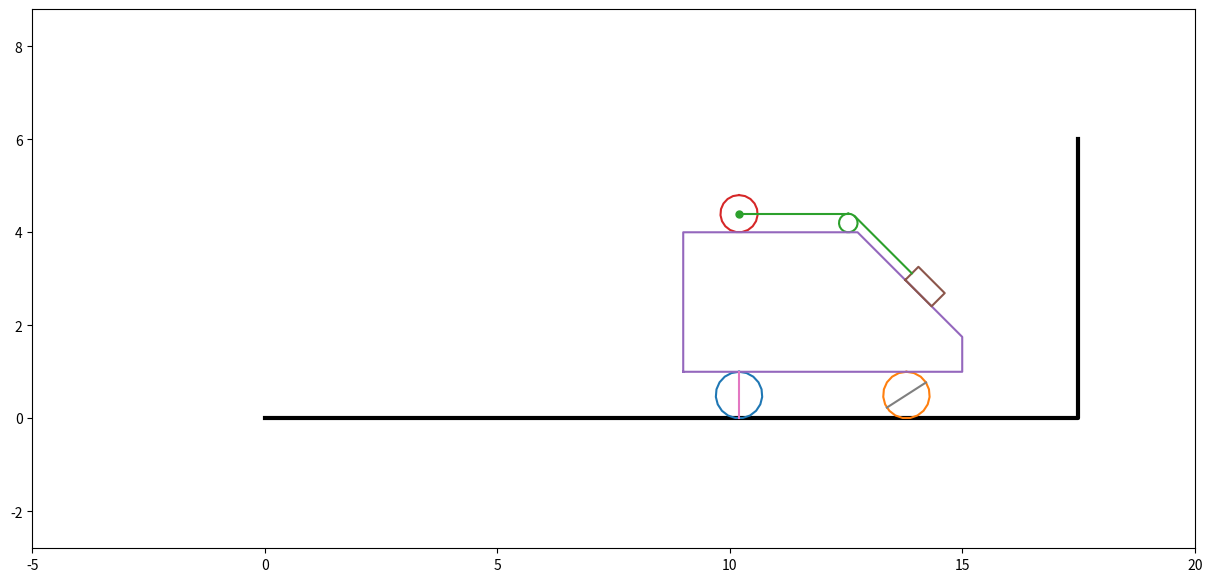

The script that saved this image:
import numpy as np
import matplotlib.pyplot as plt
from matplotlib.animation import FuncAnimation

Steps = 1001
t_fin = 20
t = np.linspace(0, t_fin, Steps)

x = 1.5 * np.sin(1.8 * t)
s = 0.6 * np.sin(1.2 * t)

Alpha = np.pi / 4
BoxM, CylM, WeightM, WheelM = 10, 3, 2, 1
X0Right = 15
BoxW, BoxH = 6, 3
BoxHRight = BoxH / 4
BoxWUp = BoxW - (BoxH - BoxHRight) / np.tan(Alpha)
WheelR, CylR, BlockR = 0.5, 0.4, 0.2
WeightW, WeightH = 0.8, 2 * BlockR
ThreadLen = 4
S0 = 1.2
InclStart = ThreadLen - BoxWUp + S0

# O - left bottom of the box
X_O = X0Right - BoxW - x
Y_O = 2 * WheelR
# A - center of the cylinder
X_A = X_O + S0 + s
Y_A = Y_O + BoxH + CylR
# C1 & C2 - centers of the wheels
X_C1 = X0Right - 4 * BoxW / 5 - x
Y_C1 = WheelR
X_C2 = X0Right - BoxW / 5 - x
Y_C2 = WheelR
# C3 - center of the block
X_C3 = X_O + BoxWUp - BlockR
Y_C3 = Y_O + BoxH + BlockR
# B1 - top of the block
X_B1 = X_C3
Y_B1 = Y_C3 + BlockR
# B2 - top-right of the block
X_B2 = X_B1 + BlockR * np.cos(np.pi / 4)
Y_B2 = Y_B1 - BlockR * (1 - np.sin(np.pi / 4))
# D - left bottom of the weight
X_D = X_O + BoxWUp + np.cos(Alpha) * (InclStart + s)
Y_D = Y_O + BoxH - np.sin(Alpha) * (InclStart + s)
# F - left center of the weight
X_F = X_D + WeightH / 2 * np.sin(Alpha)
Y_F = Y_D + WeightH / 2 * np.cos(Alpha)

X_Ground = [17.5, 17.5, 0]
Y_Ground = [6, 0, 0]

X_Box = np.array([0, 0, BoxWUp, BoxW, BoxW, 0])
Y_Box = np.array([0, BoxH, BoxH, BoxHRight, 0, 0])
X_Weight = np.array([
    0, WeightH * np.sin(Alpha), 
    WeightH * np.sin(Alpha) + WeightW * np.cos(Alpha),
    WeightW * np.cos(Alpha), 0
])
Y_Weight = np.array([
    0, WeightH * np.cos(Alpha),
    WeightH * np.cos(Alpha) - WeightW * np.sin(Alpha),
    -WeightW * np.sin(Alpha), 0
])

psi = np.linspace(0, 2 * np.pi, 20)
X_Wheel = WheelR * np.sin(psi)
Y_Wheel = WheelR * np.cos(psi)
X_Block = BlockR * np.sin(psi)
Y_Block = BlockR * np.cos(psi)
X_Cyl = CylR * np.sin(psi)
Y_Cyl = CylR * np.cos(psi)

fig = plt.figure(figsize=[15, 7])

ax = fig.add_subplot(1, 1, 1)
ax.axis('equal')
ax.set(xlim=[-5, 20], ylim=[-4, 10])

ax.plot(X_Ground, Y_Ground, color='black', linewidth=3)
Drawed_Wheel1 = ax.plot(X_C1[0] + X_Wheel, Y_C1 + Y_Wheel)[0]
Drawed_Wheel2 = ax.plot(X_C2[0] + X_Wheel, Y_C2 + Y_Wheel)[0]
Drawed_Block = ax.plot(X_C3[0] + X_Block, Y_C3 + Y_Block)[0]
Drawed_Cyl = ax.plot(X_A[0] + X_Cyl, Y_A + Y_Cyl)[0]
Drawed_Box = ax.plot(X_O[0] + X_Box, Y_O + Y_Box)[0]
Drawed_Weight = ax.plot(X_D[0] + X_Weight, Y_D[0] + Y_Weight)[0]
Line_A_B1 = ax.plot([X_A[0], X_B1[0]], [Y_A, Y_B1], color=Drawed_Block.get_color())[0]
Line_B2_F = ax.plot([X_B2[0], X_F[0]], [Y_B2, Y_F[0]], color=Drawed_Block.get_color())[0]

Point_A = ax.plot(X_A[0], Y_A, marker='o', markersize=5, color=Drawed_Block.get_color())[0]

AlphaWheel = -x / WheelR
Drawed_WheelD1 = ax.plot([X_C1[0] + WheelR * np.sin(AlphaWheel[0]), X_C1[0] - WheelR * np.sin(AlphaWheel[0])],
                         [Y_C1 + WheelR * np.cos(AlphaWheel[0]), Y_C1 - WheelR * np.cos(AlphaWheel[0])])[0]
Drawed_WheelD2 = ax.plot([X_C2[0] + WheelR * np.sin(AlphaWheel[0] + 1), X_C2[0] - WheelR * np.sin(AlphaWheel[0] + 1)],
                         [Y_C2 + WheelR * np.cos(AlphaWheel[0] + 1), Y_C2 - WheelR * np.cos(AlphaWheel[0] + 1)])[0]

def anima(i):
    Point_A.set_data(X_A[i], Y_A)
    Line_A_B1.set_data([X_A[i], X_B1[i]], [Y_A, Y_B1])
    Line_B2_F.set_data([X_B2[i], X_F[i]], [Y_B2, Y_F[i]])
    Drawed_Box.set_data(X_O[i] + X_Box, Y_O + Y_Box)
    Drawed_Cyl.set_data(X_A[i] + X_Cyl, Y_A + Y_Cyl)
    Drawed_Block.set_data(X_C3[i] + X_Block, Y_C3 + Y_Block)
    Drawed_Weight.set_data(X_D[i] + X_Weight, Y_D[i] + Y_Weight)
    Drawed_Wheel1.set_data(X_C1[i] + X_Wheel, Y_C1 + Y_Wheel)
    Drawed_Wheel2.set_data(X_C2[i] + X_Wheel, Y_C2 + Y_Wheel)
    Drawed_WheelD1.set_data([X_C1[i] + WheelR * np.sin(AlphaWheel[i]), X_C1[i] - WheelR * np.sin(AlphaWheel[i])],
                            [Y_C1 + WheelR * np.cos(AlphaWheel[i]), Y_C1 - WheelR * np.cos(AlphaWheel[i])])
    Drawed_WheelD2.set_data([X_C2[i] + WheelR * np.sin(AlphaWheel[i] + 1), X_C2[i] - WheelR * np.sin(AlphaWheel[i] + 1)],
                            [Y_C2 + WheelR * np.cos(AlphaWheel[i] + 1), Y_C2 - WheelR * np.cos(AlphaWheel[i] + 1)])


    return [Point_A, Drawed_Box, Drawed_Wheel1, Drawed_Wheel2, Drawed_WheelD1, Drawed_WheelD2]

anim = FuncAnimation(fig, anima, frames=len(t), interval=10)

plt.show()